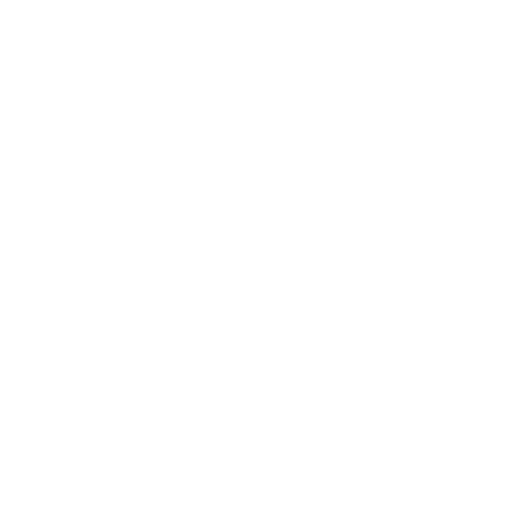
t = 0.00 s
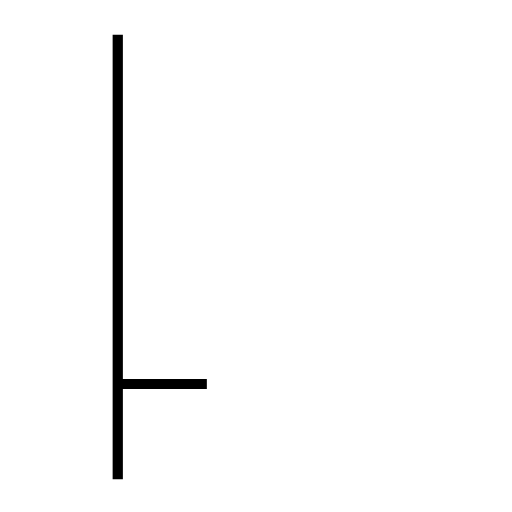
t = 1.56 s
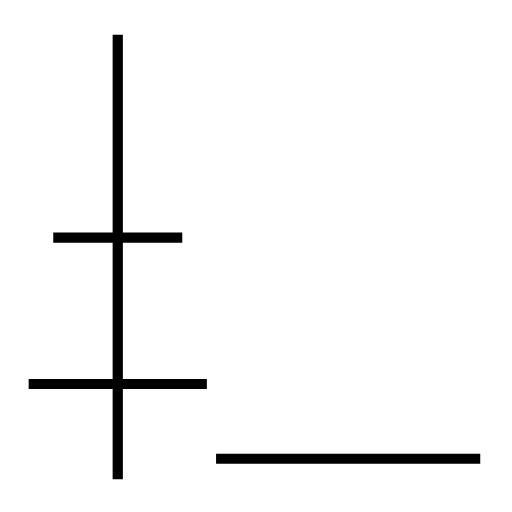
t = 2.98 s
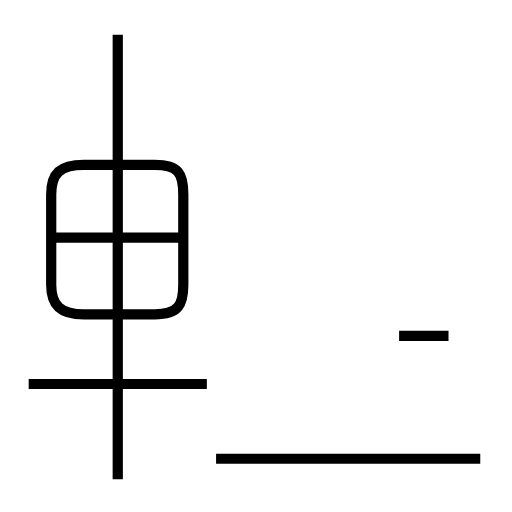
t = 4.65 s
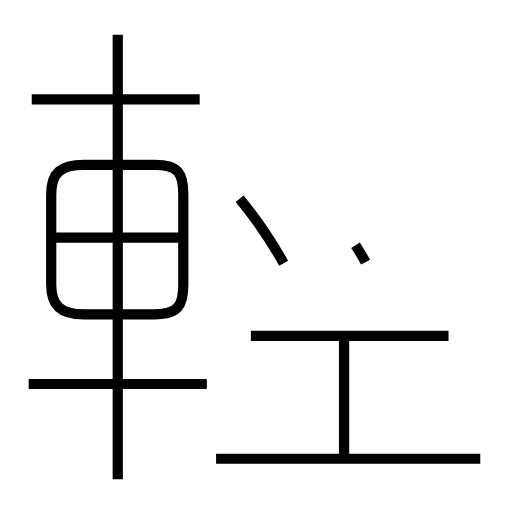
t = 6.21 s
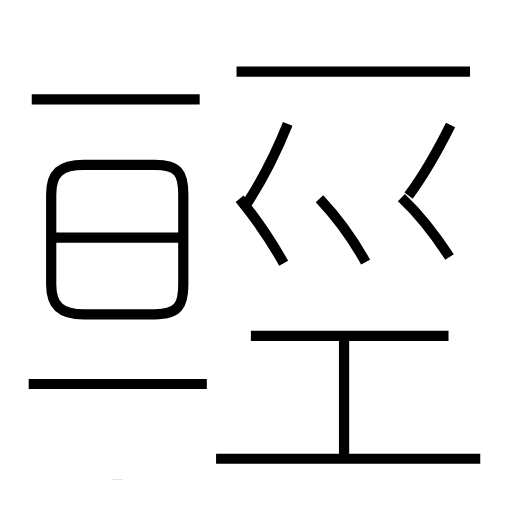
t = 7.79 s

The animated SVG that drew these frames (rendered in a browser with its animation timeline set to each time). Animation: 14 SMIL elements (animate=14); one cycle of 7.79 s.

<?xml version='1.0' encoding='utf-8'?>
<svg viewBox="0.0 -6.0 50.0 50.0" version="1.1" xmlns="http://www.w3.org/2000/svg"><rect x="-1000" y="-1000" width="2000" height="2000" stroke="white" fill="white" /><g style="fill:none;stroke:#000000;stroke-width:1"><path d="M 11.5 2.8 L 11.5 -40.6 " transform="translate(0.0 38.0)" stroke-dasharray="43.4" stroke-dashoffset="43.4"><animate attributeName="stroke-dashoffset" from="43.4" to="0" dur="1.3019999999999998s" begin="0s; anim_end.end" fill="freeze" id="anim0" /></path><path d="M 20.2 -6.5 L 2.8 -6.5 " transform="translate(0.0 38.0)" stroke-dasharray="17.4" stroke-dashoffset="17.4"><animate attributeName="stroke-dashoffset" from="17.4" to="0" dur="0.5219999999999999s" begin="anim0.end" fill="freeze" id="anim1" /></path><path d="M 17.8 -20.8 L 5.2 -20.8 " transform="translate(0.0 38.0)" stroke-dasharray="12.600000000000001" stroke-dashoffset="12.600000000000001"><animate attributeName="stroke-dashoffset" from="12.600000000000001" to="0" dur="0.378s" begin="anim1.end" fill="freeze" id="anim2" /></path><path d="M 46.9 0.8 L 21.1 0.8 " transform="translate(0.0 38.0)" stroke-dasharray="25.799999999999997" stroke-dashoffset="25.799999999999997"><animate attributeName="stroke-dashoffset" from="25.799999999999997" to="0" dur="0.7739999999999999s" begin="anim2.end" fill="freeze" id="anim3" /></path><path d="M 17.9 -16.2 L 17.9 -25.0 C 17.9 -27.1 17.4 -27.9 15.1 -27.9 L 8.2 -27.9 C 5.9 -27.9 5.0 -27.1 5.0 -25.0 L 5.0 -16.2 C 5.0 -14.2 5.9 -13.3 8.2 -13.3 L 15.1 -13.3 C 17.4 -13.3 17.9 -14.2 17.9 -16.2 Z " transform="translate(0.0 38.0)" stroke-dasharray="50.97501516285154" stroke-dashoffset="50.97501516285154"><animate attributeName="stroke-dashoffset" from="50.97501516285154" to="0" dur="1.5292504548855461s" begin="anim3.end" fill="freeze" id="anim4" /></path><path d="M 43.8 -11.2 L 24.5 -11.2 " transform="translate(0.0 38.0)" stroke-dasharray="19.299999999999997" stroke-dashoffset="19.299999999999997"><animate attributeName="stroke-dashoffset" from="19.299999999999997" to="0" dur="0.5789999999999998s" begin="anim4.end" fill="freeze" id="anim5" /></path><path d="M 19.5 -34.3 L 3.1 -34.3 " transform="translate(0.0 38.0)" stroke-dasharray="16.4" stroke-dashoffset="16.4"><animate attributeName="stroke-dashoffset" from="16.4" to="0" dur="0.49199999999999994s" begin="anim5.end" fill="freeze" id="anim6" /></path><path d="M 27.7 -18.3 C 26.4 -20.6 24.8 -22.9 23.4 -24.6 " transform="translate(0.0 38.0)" stroke-dasharray="7.636486482525695" stroke-dashoffset="7.636486482525695"><animate attributeName="stroke-dashoffset" from="7.636486482525695" to="0" dur="0.22909459447577082s" begin="anim6.end" fill="freeze" id="anim7" /></path><path d="M 33.6 0.8 L 33.6 -10.7 " transform="translate(0.0 38.0)" stroke-dasharray="11.5" stroke-dashoffset="11.5"><animate attributeName="stroke-dashoffset" from="11.5" to="0" dur="0.345s" begin="anim7.end" fill="freeze" id="anim8" /></path><path d="M 35.7 -18.4 C 34.5 -20.6 32.8 -22.9 31.2 -24.6 " transform="translate(0.0 38.0)" stroke-dasharray="7.680034369945525" stroke-dashoffset="7.680034369945525"><animate attributeName="stroke-dashoffset" from="7.680034369945525" to="0" dur="0.23040103109836574s" begin="anim8.end" fill="freeze" id="anim9" /></path><path d="M 24.1 -24.1 C 25.6 -26.4 26.9 -28.9 28.1 -31.9 " transform="translate(0.0 38.0)" stroke-dasharray="8.780466273205223" stroke-dashoffset="8.780466273205223"><animate attributeName="stroke-dashoffset" from="8.780466273205223" to="0" dur="0.2634139881961567s" begin="anim9.end" fill="freeze" id="anim10" /></path><path d="M 43.9 -18.9 C 42.6 -20.9 40.8 -23.2 39.2 -24.7 " transform="translate(0.0 38.0)" stroke-dasharray="7.481001972881684" stroke-dashoffset="7.481001972881684"><animate attributeName="stroke-dashoffset" from="7.481001972881684" to="0" dur="0.2244300591864505s" begin="anim10.end" fill="freeze" id="anim11" /></path><path d="M 39.9 -24.9 C 41.4 -26.9 42.8 -29.4 44.0 -31.8 " transform="translate(0.0 38.0)" stroke-dasharray="8.036530639328685" stroke-dashoffset="8.036530639328685"><animate attributeName="stroke-dashoffset" from="8.036530639328685" to="0" dur="0.24109591917986053s" begin="anim11.end" fill="freeze" id="anim12" /></path><path d="M 45.9 -37.0 L 23.1 -37.0" transform="translate(0.0 38.0)" stroke-dasharray="22.799999999999997" stroke-dashoffset="22.799999999999997"><animate attributeName="stroke-dashoffset" from="22.799999999999997" to="0" dur="0.6839999999999999s" begin="anim12.end" fill="freeze" id="anim_end" /></path></g></svg>
